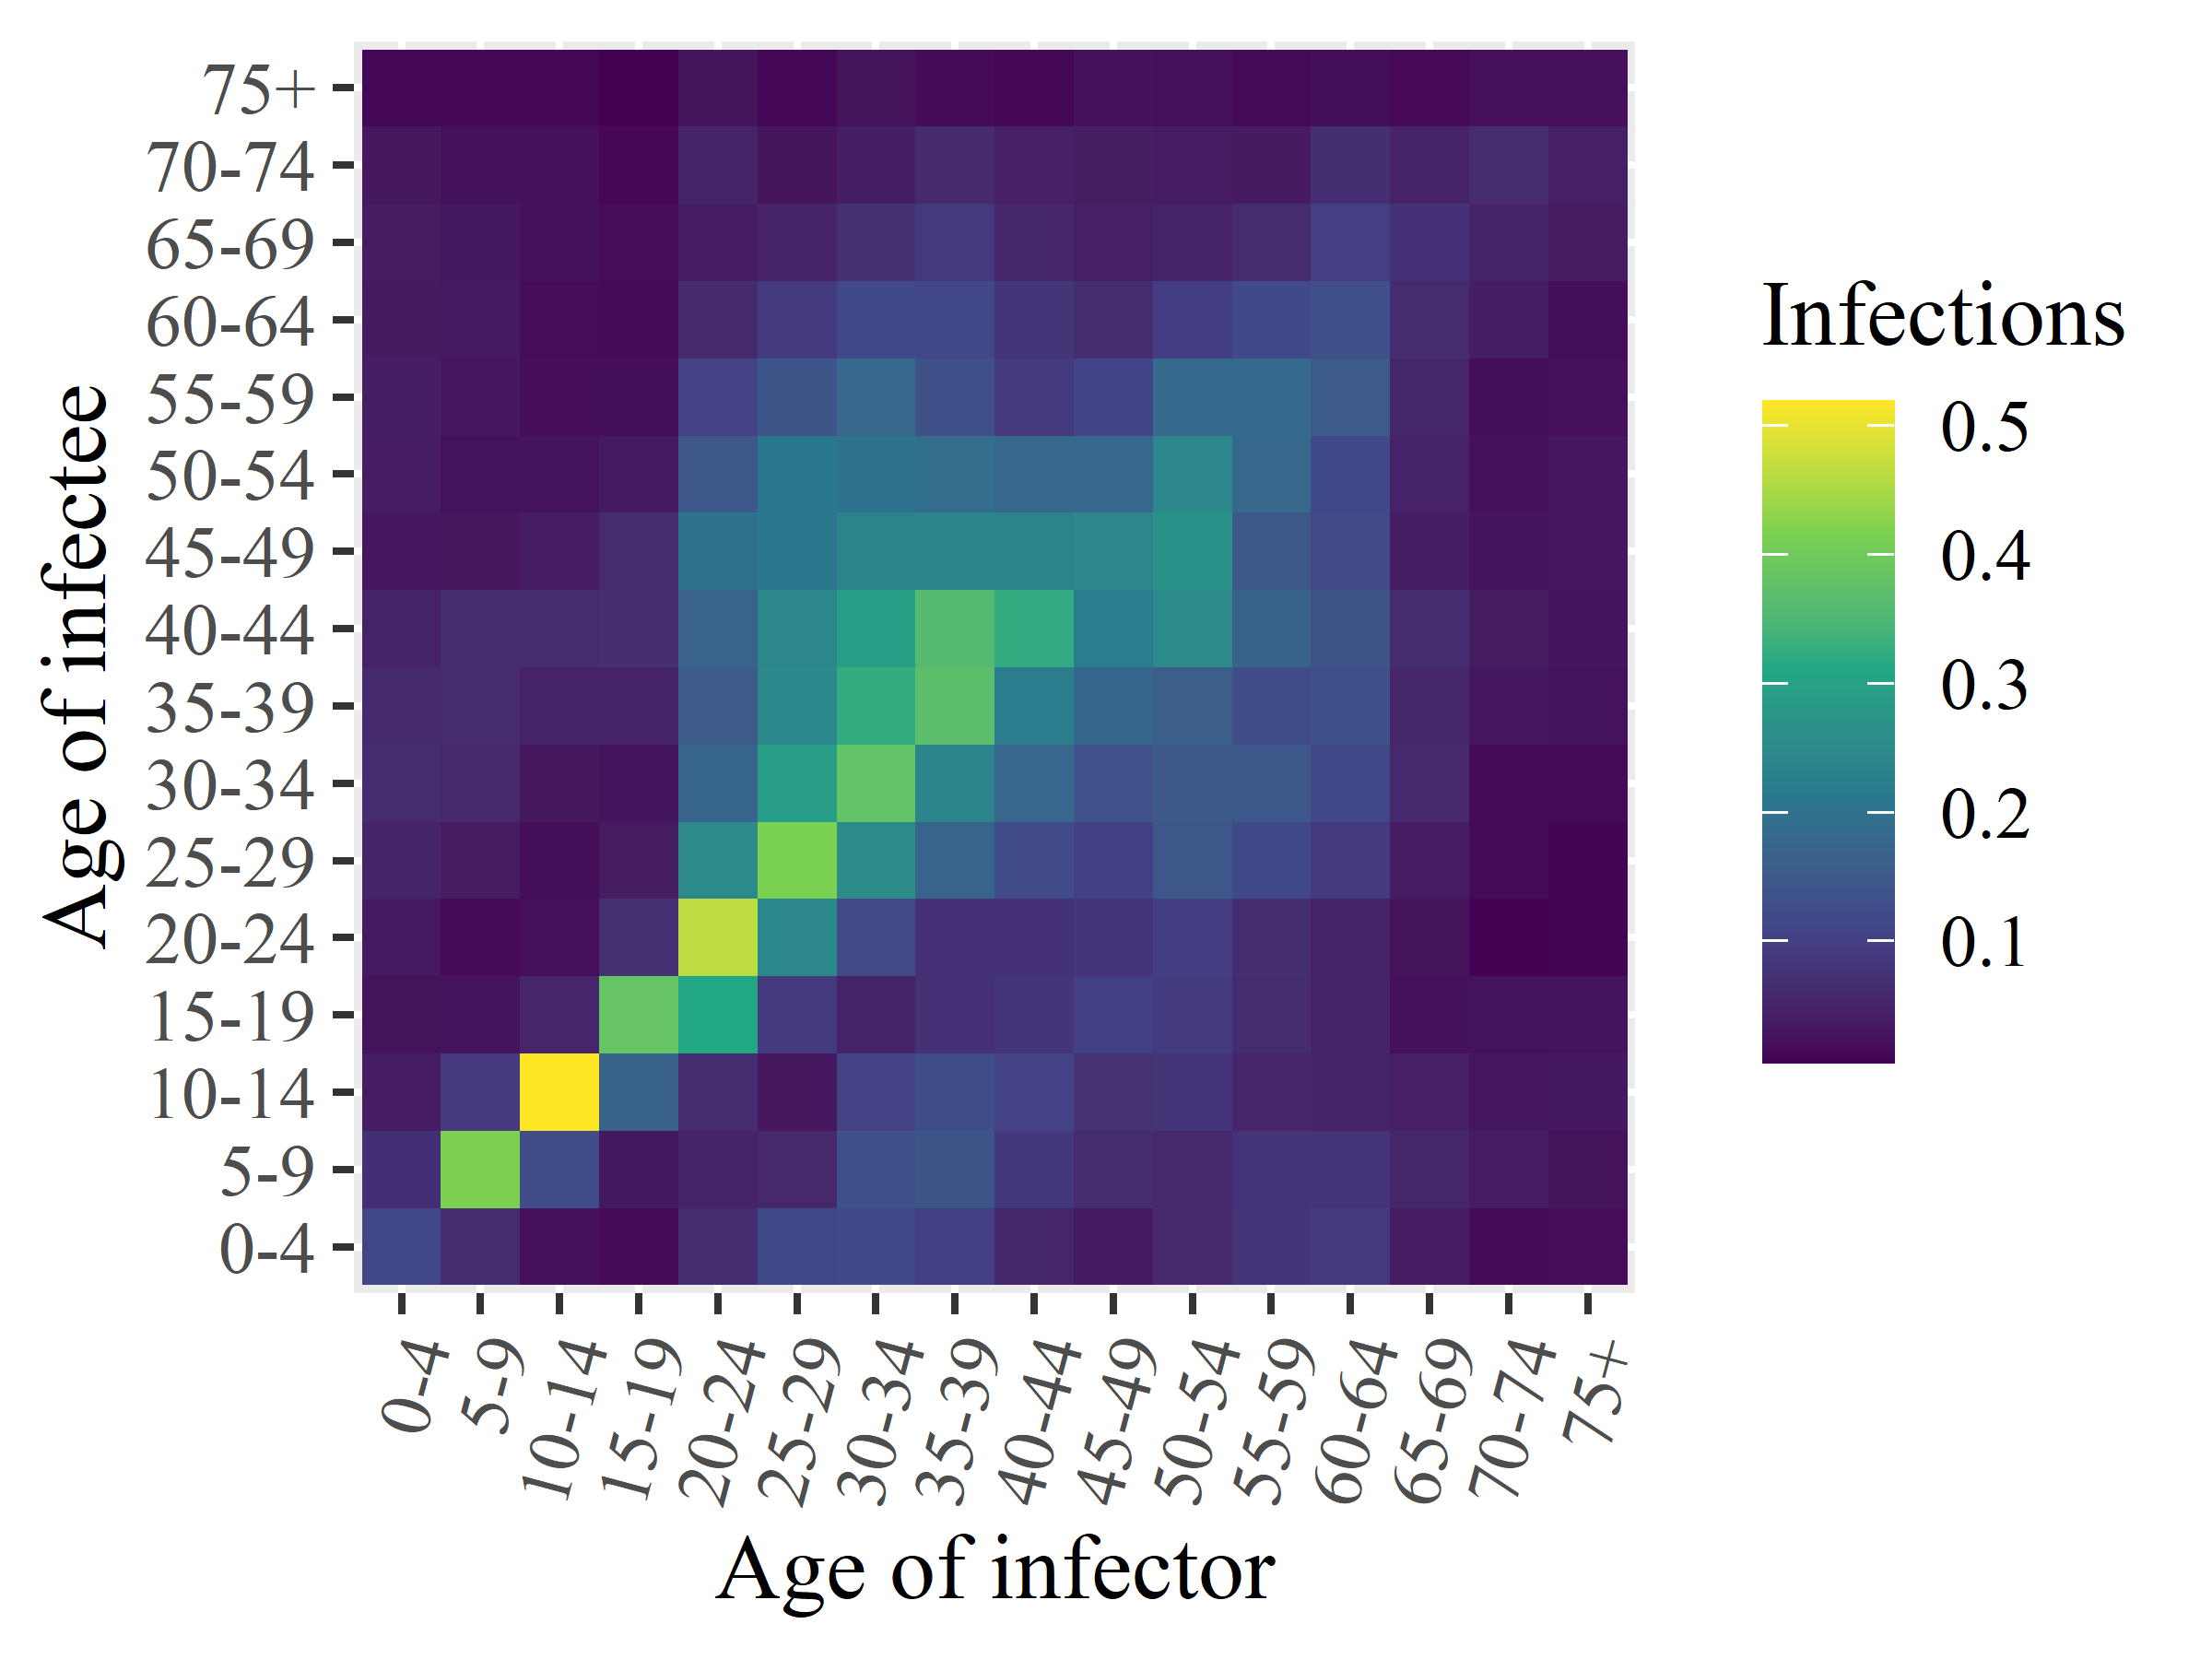

The table this chart was drawn from, first rows:
x1, x2, x3, x4, x5, x6, x7, x8, x9, x10, x11, x12, x13, x14, x15, x16
0.1119, 0.07017, 0.03893, 0.02334, 0.034, 0.05112, 0.06326, 0.06034, 0.04717, 0.03084, 0.03853, 0.0401, 0.03538, 0.03721, 0.03167, 0.01064
0.06602, 0.4173, 0.08985, 0.02693, 0.01474, 0.03748, 0.05686, 0.06412, 0.06485, 0.03158, 0.02409, 0.03004, 0.03475, 0.0325, 0.022, 0.0107
0.02309, 0.1257, 0.5187, 0.05204, 0.0207, 0.01887, 0.0314, 0.04784, 0.06402, 0.03912, 0.02487, 0.01771, 0.01665, 0.02285, 0.02281, 0.01224
0.01567, 0.03291, 0.1677, 0.3832, 0.07145, 0.03724, 0.02873, 0.0473, 0.06713, 0.06182, 0.03458, 0.01869, 0.01567, 0.01652, 0.01304, 0.005848
0.06587, 0.04812, 0.06172, 0.3143, 0.4649, 0.2516, 0.172, 0.1537, 0.1681, 0.1993, 0.1455, 0.1044, 0.06006, 0.03949, 0.05116, 0.02757
0.1187, 0.05692, 0.03106, 0.09163, 0.2436, 0.4168, 0.29, 0.2468, 0.2428, 0.2086, 0.2119, 0.1411, 0.09112, 0.04947, 0.02694, 0.01083
0.1196, 0.1342, 0.1042, 0.04738, 0.1215, 0.255, 0.3785, 0.324, 0.294, 0.2354, 0.2014, 0.18, 0.1202, 0.0715, 0.04085, 0.02348
0.1015, 0.142, 0.1279, 0.07326, 0.07266, 0.1717, 0.2384, 0.3685, 0.3583, 0.2394, 0.1907, 0.1338, 0.1141, 0.08705, 0.06123, 0.01592
0.05407, 0.08607, 0.1049, 0.08042, 0.07345, 0.1212, 0.1762, 0.2189, 0.3233, 0.235, 0.1797, 0.08958, 0.08082, 0.05538, 0.04223, 0.01309
0.03511, 0.06152, 0.07608, 0.09984, 0.07915, 0.1037, 0.1362, 0.1749, 0.2195, 0.2414, 0.1772, 0.1087, 0.06543, 0.04302, 0.03995, 0.02309
0.05838, 0.05775, 0.08095, 0.09023, 0.09794, 0.1458, 0.1496, 0.1586, 0.249, 0.2663, 0.2462, 0.1832, 0.09611, 0.04698, 0.03883, 0.0214
0.07763, 0.0763, 0.05141, 0.06206, 0.06539, 0.1185, 0.1462, 0.1264, 0.1677, 0.1448, 0.1799, 0.1824, 0.1207, 0.06189, 0.03552, 0.01593
0.08741, 0.07923, 0.05098, 0.0493, 0.04907, 0.0894, 0.1142, 0.1337, 0.1388, 0.1222, 0.1199, 0.1537, 0.1303, 0.09841, 0.0698, 0.01859
0.0387, 0.0536, 0.04383, 0.02284, 0.02338, 0.03806, 0.05668, 0.0549, 0.06575, 0.04003, 0.04816, 0.05395, 0.06326, 0.07355, 0.04662, 0.01439
0.01461, 0.03805, 0.03055, 0.02507, 0.007197, 0.01502, 0.01558, 0.03058, 0.03741, 0.02845, 0.02237, 0.01929, 0.0406, 0.04891, 0.06485, 0.02017
0.01805, 0.02321, 0.03323, 0.0258, 0.008718, 0.008637, 0.01522, 0.0246, 0.02933, 0.03009, 0.03, 0.01999, 0.01867, 0.03732, 0.04356, 0.02
